Run: headless pygame with SDL's dummy video driver; simulated clock (each Clock.tick advances the game by its frame time, no real sleeping); random seed 0; keys injected as events and as key.get_pressed() state; no mouse input.
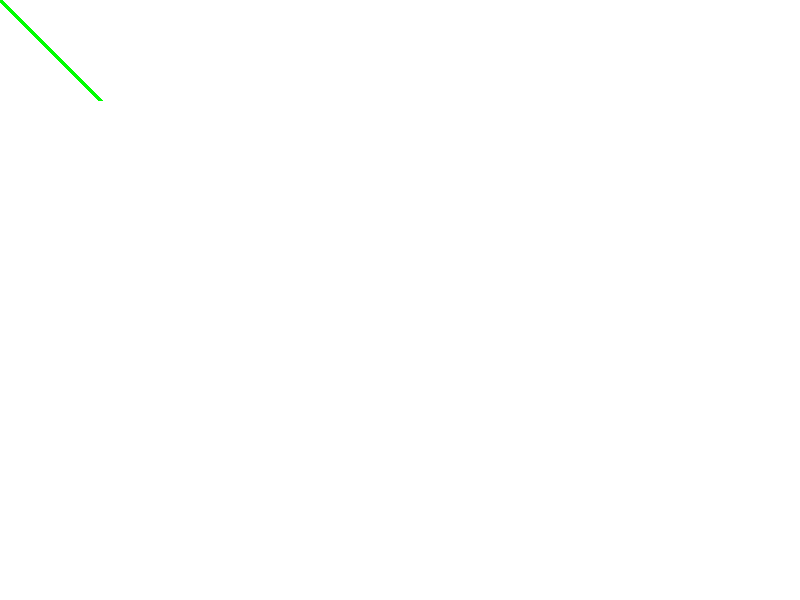
Frame 1 of 4 · flips 1–60 · no input
Frame 2 of 4 · flips 61–180 · tapped SPACE, RETURN · held RIGHT (→), D · screen unchanged from frame 1, image omitted
Frame 3 of 4 · flips 181–300 · held DOWN (↓), S · screen unchanged from frame 2, image omitted
Frame 4 of 4 · flips 301–420 · held LEFT (←), A, UP (↑), W · screen unchanged from frame 3, image omitted

The pygame program that drew these frames:

# Sample Python/Pygame Programs
# Simpson College Computer Science
# http://programarcadegames.com/
# http://simpson.edu/computer-science/


import pygame, sys, os, random, math
from pygame.locals import *

# Define some colors
black    = (   0,   0,   0)
white    = ( 255, 255, 255)
green    = (   0, 255,   0)
red      = ( 255,   0,   0)

pygame.init()

# Set the width and height of the screen [width,height]
size=[800,600]
screen=pygame.display.set_mode(size)

pygame.display.set_caption("RPG")

#Loop until the user clicks the close button.
done=False

background = pygame.Surface(screen.get_size())
background = background.convert()

# Fill the screen with a black background
background.fill(black)

# Used to manage how fast the screen updates
clock=pygame.time.Clock()

# -------- Main Program Loop --------------------------------------------------
while done==False:
    # ALL EVENT PROCESSING SHOULD GO BELOW THIS COMMENT
    for event in pygame.event.get(): # User did something
        if event.type == pygame.QUIT: # If user clicked close
            done=True # Flag that we are done so we exit this loop

    # ALL EVENT PROCESSING SHOULD GO ABOVE THIS COMMENT
    # -------------------------------------------------------------------------
    # ALL GAME LOGIC SHOULD GO BELOW THIS COMMENT

    # ALL GAME LOGIC SHOULD GO ABOVE THIS COMMENT
    # -------------------------------------------------------------------------
    # ALL CODE TO DRAW SHOULD GO BELOW THIS COMMENT

    # First, clear the screen to white. Don't put other drawing commands
    # above this, or they will be erased with this command.
    screen.fill(white)

    pygame.draw.line(screen, green, [0,0], [100,100], 5)

    # ALL CODE TO DRAW SHOULD GO ABOVE THIS COMMENT

    # -------------------------------------------------------------------------

    # Go ahead and update the screen with what we've drawn.
    pygame.display.flip()

    # Limit to 20 frames per second
    clock.tick(20)

# Close the window and quit.
# If you forget this line, the program will 'hang'
# on exit if running from IDLE.
pygame.quit ()
